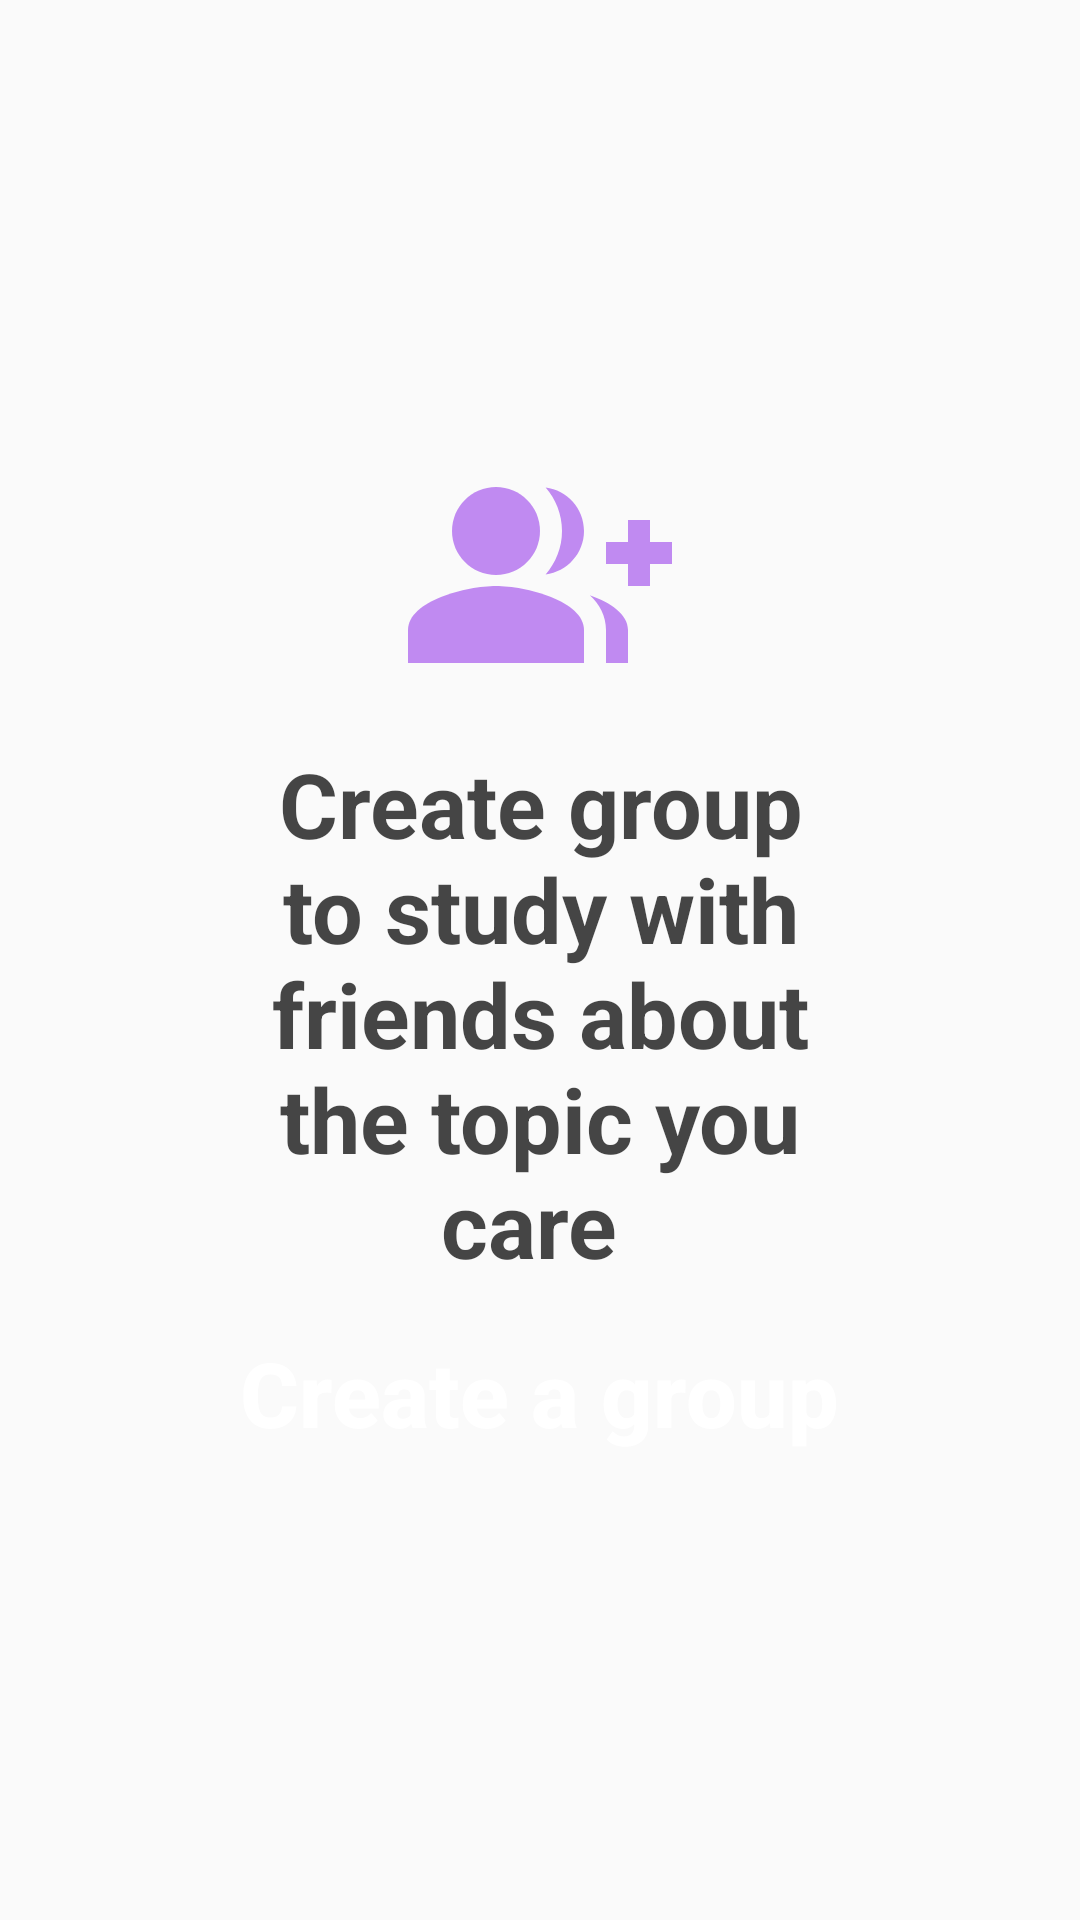

Here is an Android app screen rendered from its layout file. Give the layout XML and the strings, colors and styles it references.
<!-- AndroidManifest.xml: application theme Theme.Final_app -->
<!-- res/layout/layout_library_group.xml -->
<?xml version="1.0" encoding="utf-8"?>
<LinearLayout xmlns:android="http://schemas.android.com/apk/res/android"
    android:layout_width="match_parent"
    android:layout_height="match_parent"
    android:orientation="vertical"
    android:gravity="center"
    android:layout_marginTop="-16dp">

    <ImageView
        android:layout_width="wrap_content"
        android:layout_height="wrap_content"
        android:background="@drawable/baseline_group_add_24"
        android:padding="44dp"/>

    <TextView
        android:layout_width="wrap_content"
        android:layout_height="wrap_content"
        android:layout_marginTop="12dp"
        android:layout_marginHorizontal="90dp"
        android:textStyle="bold"
        android:textSize="30sp"
        android:textColor="#B9000000"
        android:textAlignment="center"
        android:text="Create group to study with friends about the topic you care "/>

    <Button
        android:layout_width="wrap_content"
        android:layout_height="wrap_content"
        android:text="Create a group"
        android:layout_marginTop="8dp"
        android:paddingHorizontal="24dp"
        android:paddingVertical="8dp"
        android:textAllCaps="false"
        android:textStyle="bold"
        android:textSize="30sp"
        android:textColor="@color/white"
        android:background="@drawable/button_ripple_effect"
        />

</LinearLayout>
<!-- resources referenced by this layout -->
<resources>
  <!-- drawable baseline_group_add_24 (drawable) -->
  <vector android:alpha="0.88" android:height="24dp"
      android:tint="#B87AF0" android:viewportHeight="24"
      android:viewportWidth="24" android:width="24dp" xmlns:android="http://schemas.android.com/apk/res/android">
      <path android:fillColor="@android:color/white" android:pathData="M22,9l0,-2l-2,0l0,2l-2,0l0,2l2,0l0,2l2,0l0,-2l2,0l0,-2z"/>
      <path android:fillColor="@android:color/white" android:pathData="M8,12c2.21,0 4,-1.79 4,-4s-1.79,-4 -4,-4S4,5.79 4,8S5.79,12 8,12z"/>
      <path android:fillColor="@android:color/white" android:pathData="M8,13c-2.67,0 -8,1.34 -8,4v3h16v-3C16,14.34 10.67,13 8,13z"/>
      <path android:fillColor="@android:color/white" android:pathData="M12.51,4.05C13.43,5.11 14,6.49 14,8s-0.57,2.89 -1.49,3.95C14.47,11.7 16,10.04 16,8S14.47,4.3 12.51,4.05z"/>
      <path android:fillColor="@android:color/white" android:pathData="M16.53,13.83C17.42,14.66 18,15.7 18,17v3h2v-3C20,15.55 18.41,14.49 16.53,13.83z"/>
  </vector>
  <!-- drawable button_ripple_effect (drawable) -->
  <?xml version="1.0" encoding="utf-8"?>
  <ripple xmlns:android="http://schemas.android.com/apk/res/android"
      android:color="@color/buttonPrimaryColor">
      <item android:id="@android:id/mask">
          <shape android:shape="rectangle">
              <solid android:color="@color/white"/>
              <corners android:radius="8dp"/>
          </shape>
      </item>
  
      <item>
          <shape android:shape="rectangle">
              <solid android:color="@color/buttonPrimaryColor"/>
              <corners android:radius="8dp"/>
          </shape>
      </item>
  </ripple>
  <style name="Theme.Final_app" parent="Base.Theme.Final_app" />
  <style name="Base.Theme.Final_app" parent="Theme.AppCompat.DayNight.DarkActionBar">
          
          
      </style>
  <!-- not gathered from this repository: default colours our renderer supplied (Android Studio template values) -->
  <color name="white">#FFFFFFFF</color>
</resources>
